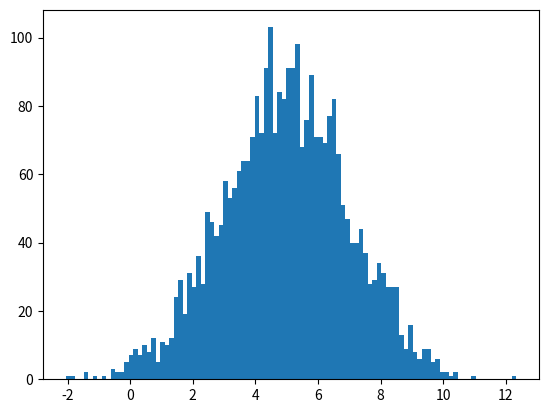

The matplotlib source for this figure: (Note: this script raises an exception after producing the figure.)
# -*- coding: utf-8 -*-
"""
Normal Distribution
Author: Balamurali M
"""

import numpy as np
import matplotlib.pyplot as plt

class norm1:
    def __init__(self, a1, b1, c1):
        self.a1 = a1
        self.b1 = b1
        self.c1 = c1
        
    def dist_curve(self):
        plt.plot(self.c1, 1/(self.b1 * np.sqrt(2 * np.pi)) *
            np.exp( - (self.c1 - self.a1)**2 / (2 * self.b1**2) ), linewidth=2, color='y')
        plt.show()

#Vary the mean and SD to generate different plots
mean1 = 5 
sd1 = 2

c = np.random.normal(mean1, sd1, 3000)
        
w1, x1, z1 = plt.hist(c, 100, normed=True) #hist

hist1 = norm1(mean1, sd1, x1)
plot1 = hist1.dist_curve()